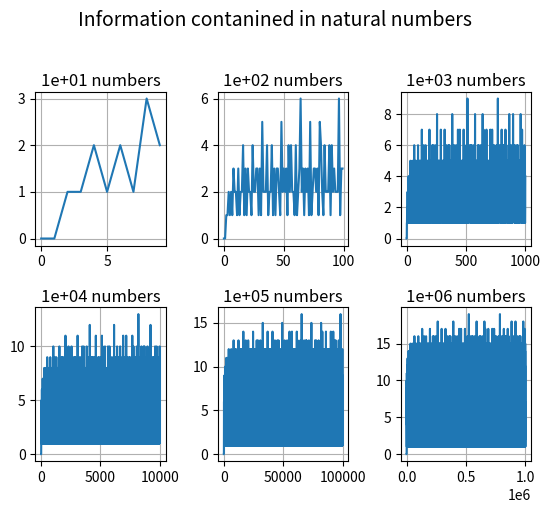

Generate this figure with matplotlib:
import numpy as np
import math 
import matplotlib.pyplot as plt

def primes(n):
    primfac = []
    d = 2
    while d*d <= n:
        while (n % d) == 0:
            primfac.append(d)  # supposing you want multiple factors repeated
            n //= d
        d += 1
    if n > 1:
       primfac.append(n)
    return primfac
		
def factorCounter(primes):
    return len(primes)

def infocontained(num):
    info = []
    for i in range(num):
        info.append(factorCounter(primes(i)))
    return info

def createPlots(num,info):
    plt.plot([i for i in range(num)],info)
    plt.ylabel("Number of prime factors for each number")
    plt.xlabel("Number")
    plt.title("Total Numbers: "+str(num))
    plt.grid()
    plt.show()

def showPlots(numlist,infos,j,fig):
    plt.plot([i for i in range(numlist[j])],infos[j])
    plt.title(str(numlist[j]) + " Numbers")
    plt.grid()

#main
numlist = [10,100,1000,10000,100000,1000000]
infos = []

for i in numlist:
    num = i
    info = infocontained(num)
    infos.append(info)
 #   createPlots(num,info)


fig = plt.figure()
fig.subplots_adjust(hspace=0.4, wspace=0.4)

for i in range(1, 7):
    ax = fig.add_subplot(2, 3, i)
    showPlots(numlist,infos,i-1,fig)
    num = "{:.0e}".format(numlist[i-1])
    ax.set_title(str(num)+" numbers", pad=4)

plt.suptitle("Information contanined in natural numbers", size=14, y=1.05)

   # plt.text(0.5, 0.5, str((2, 3, i)), ha='center')
    
"""


"""